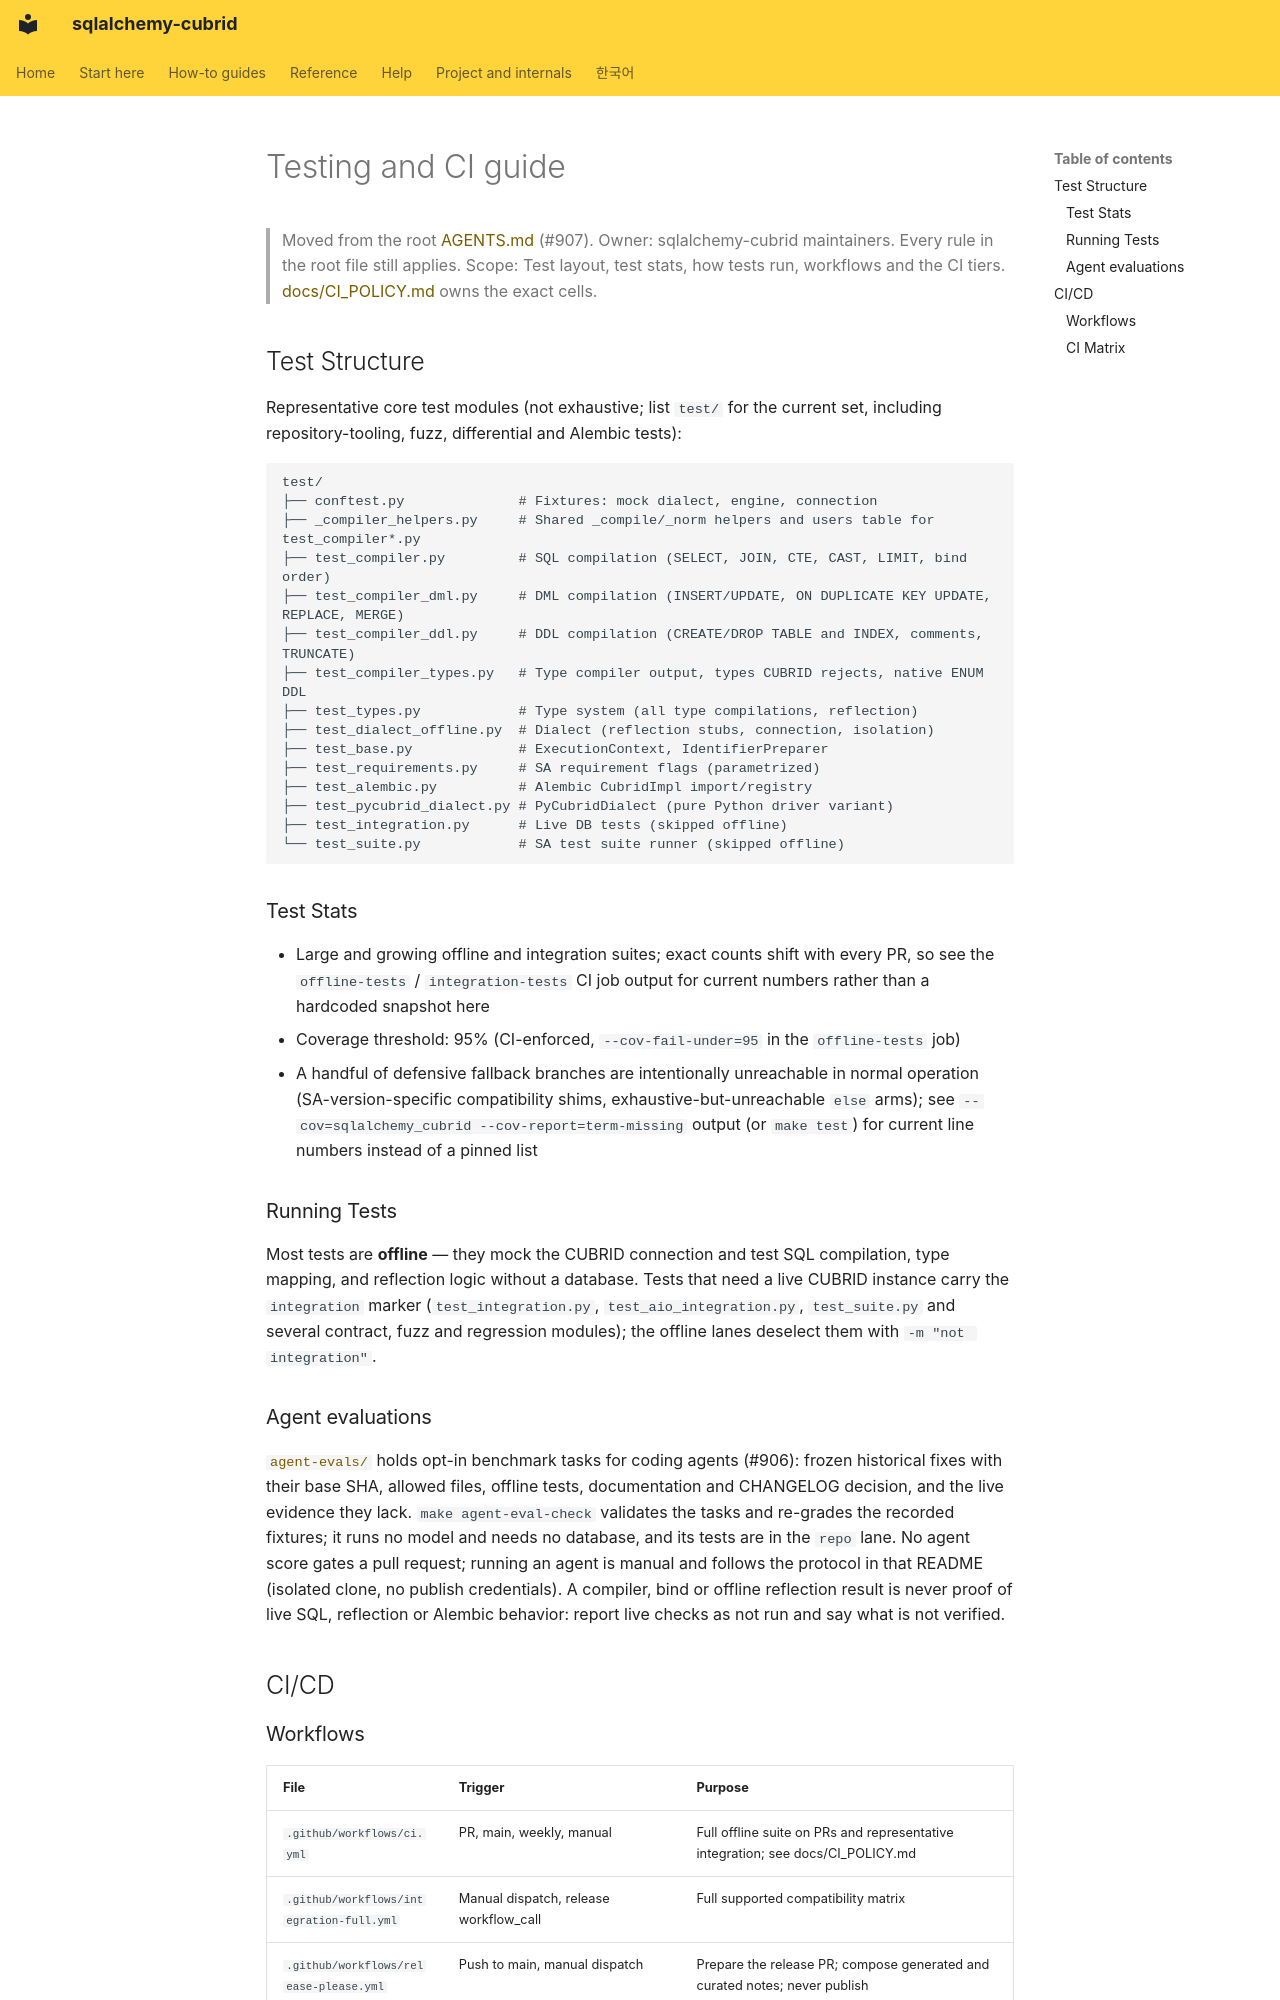

repository: cubrid-lab/sqlalchemy-cubrid · page: agents/testing-ci/index.html · generator: mkdocs

# Testing and CI guide

> Moved from the root [AGENTS.md](../../AGENTS.md) (#907). Owner: sqlalchemy-cubrid maintainers.
> Every rule in the root file still applies. Scope: Test layout, test stats, how tests run, workflows and the CI tiers. [docs/CI_POLICY.md](../CI_POLICY.md) owns the exact cells.

## Test Structure

Representative core test modules (not exhaustive; list `test/` for the current set,
including repository-tooling, fuzz, differential and Alembic tests):

```
test/
├── conftest.py              # Fixtures: mock dialect, engine, connection
├── _compiler_helpers.py     # Shared _compile/_norm helpers and users table for test_compiler*.py
├── test_compiler.py         # SQL compilation (SELECT, JOIN, CTE, CAST, LIMIT, bind order)
├── test_compiler_dml.py     # DML compilation (INSERT/UPDATE, ON DUPLICATE KEY UPDATE, REPLACE, MERGE)
├── test_compiler_ddl.py     # DDL compilation (CREATE/DROP TABLE and INDEX, comments, TRUNCATE)
├── test_compiler_types.py   # Type compiler output, types CUBRID rejects, native ENUM DDL
├── test_types.py            # Type system (all type compilations, reflection)
├── test_dialect_offline.py  # Dialect (reflection stubs, connection, isolation)
├── test_base.py             # ExecutionContext, IdentifierPreparer
├── test_requirements.py     # SA requirement flags (parametrized)
├── test_alembic.py          # Alembic CubridImpl import/registry
├── test_pycubrid_dialect.py # PyCubridDialect (pure Python driver variant)
├── test_integration.py      # Live DB tests (skipped offline)
└── test_suite.py            # SA test suite runner (skipped offline)
```

### Test Stats

- Large and growing offline and integration suites; exact counts shift with every PR, so see the `offline-tests` / `integration-tests` CI job output for current numbers rather than a hardcoded snapshot here
- Coverage threshold: 95% (CI-enforced, `--cov-fail-under=95` in the `offline-tests` job)
- A handful of defensive fallback branches are intentionally unreachable in normal operation (SA-version-specific compatibility shims, exhaustive-but-unreachable `else` arms); see `--cov=sqlalchemy_cubrid --cov-report=term-missing` output (or `make test`) for current line numbers instead of a pinned list

### Running Tests

Most tests are **offline** — they mock the CUBRID connection and test SQL compilation,
type mapping, and reflection logic without a database. Tests that need a live CUBRID
instance carry the `integration` marker (`test_integration.py`, `test_aio_integration.py`,
`test_suite.py` and several contract, fuzz and regression modules); the offline lanes
deselect them with `-m "not integration"`.

### Agent evaluations

[`agent-evals/`](../../agent-evals/README.md) holds opt-in benchmark tasks for coding
agents (#906): frozen historical fixes with their base SHA, allowed files, offline
tests, documentation and CHANGELOG decision, and the live evidence they lack.
`make agent-eval-check` validates the tasks and re-grades the recorded fixtures; it
runs no model and needs no database, and its tests are in the `repo` lane. No agent
score gates a pull request; running an agent is manual and follows the protocol in that
README (isolated clone, no publish credentials). A compiler, bind or offline reflection result is never
proof of live SQL, reflection or Alembic behavior: report live checks as not run and
say what is not verified.

## CI/CD
